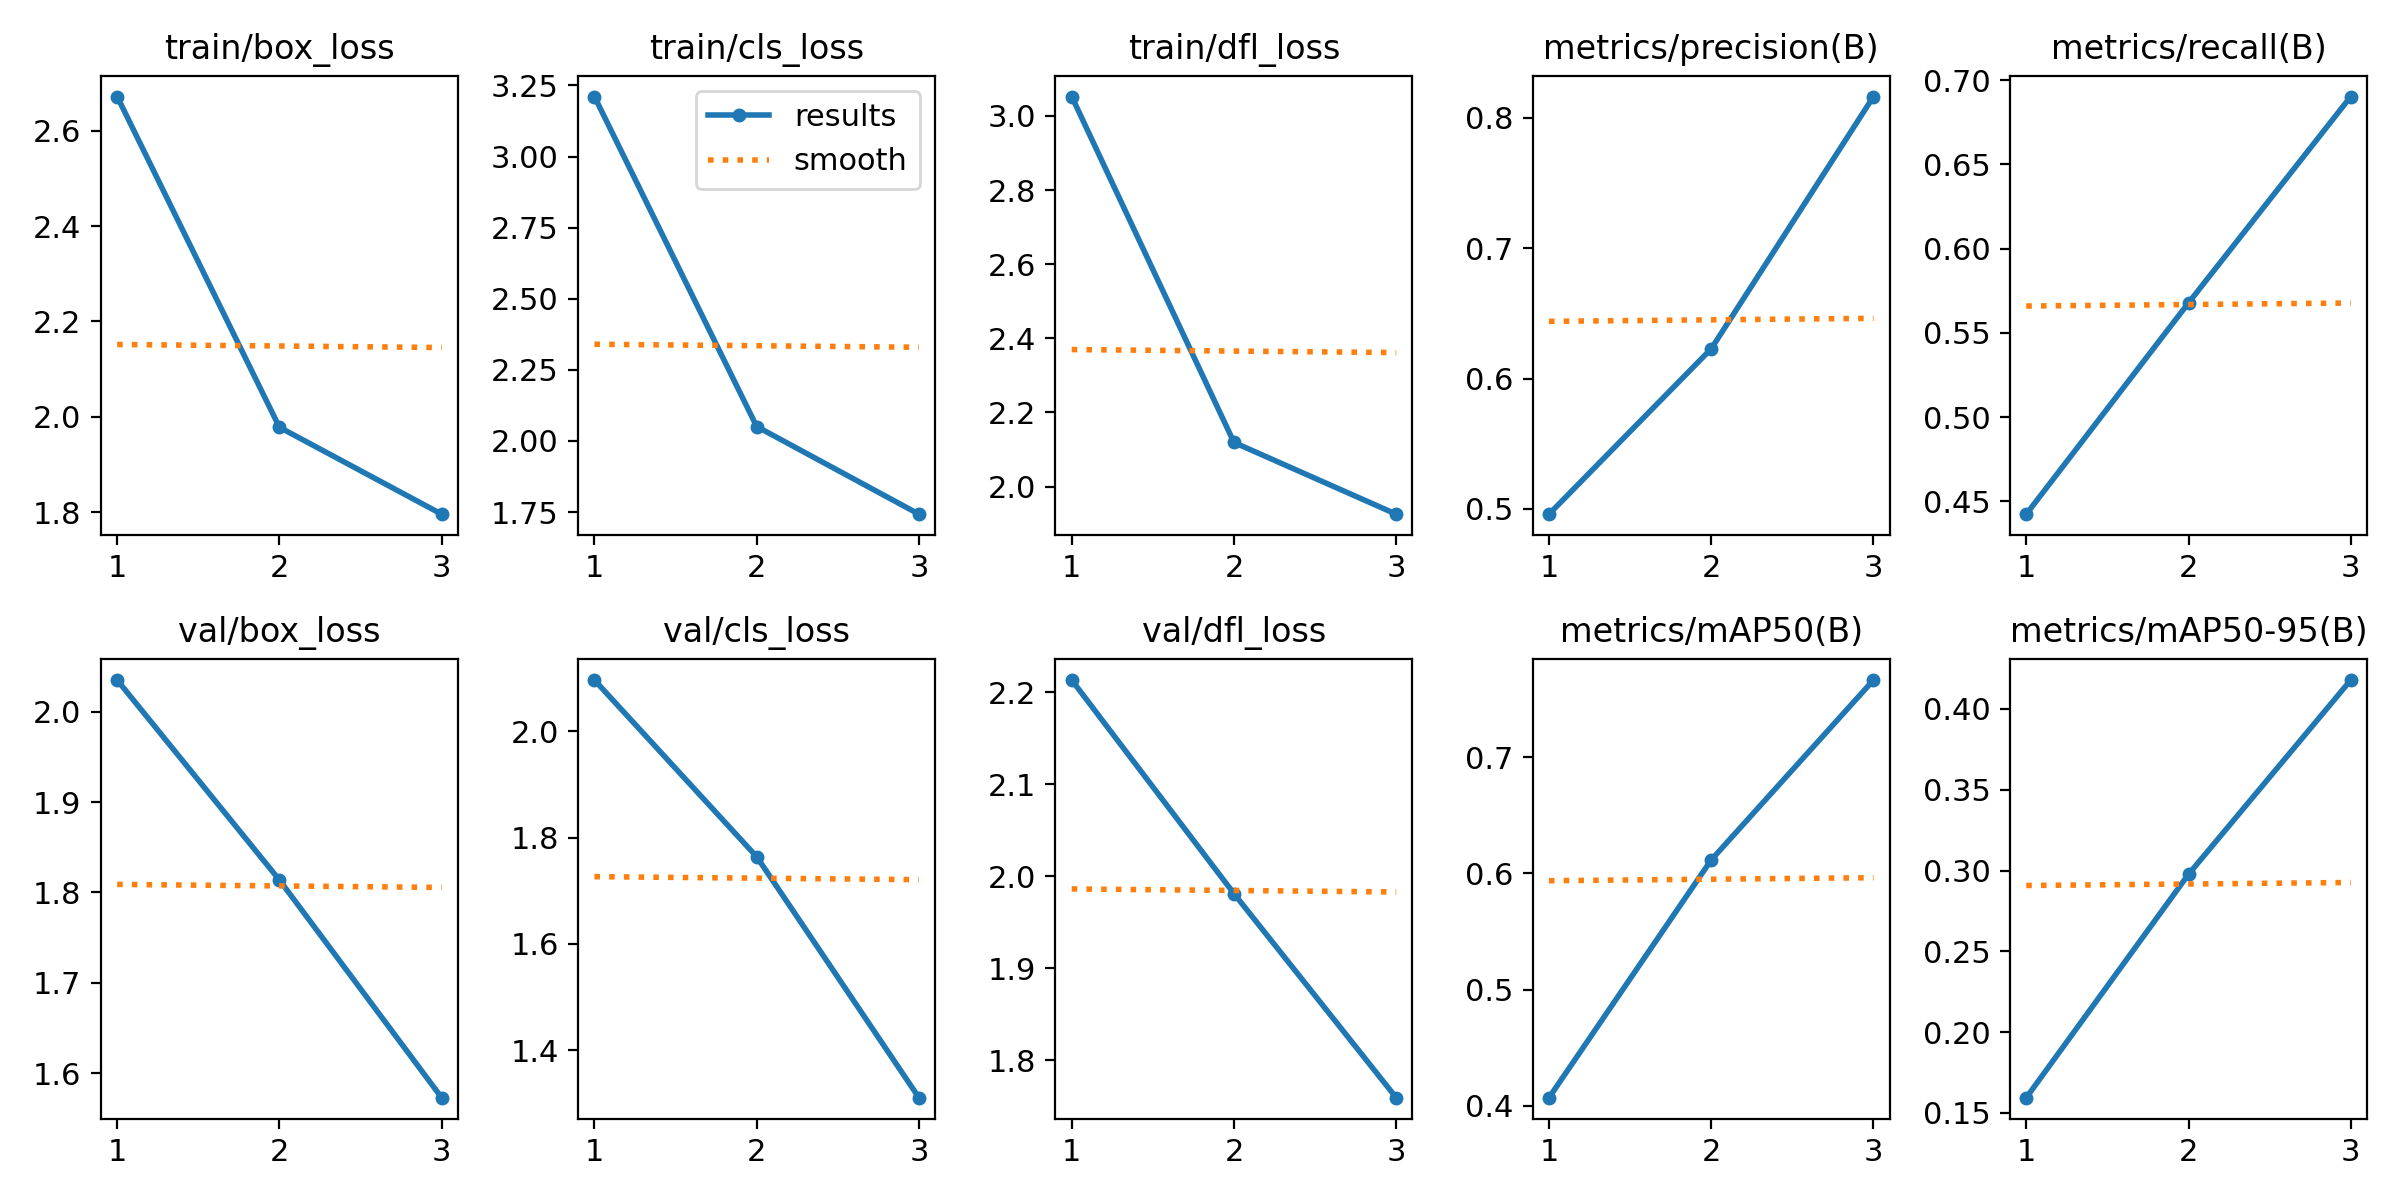

Values plotted in this chart, from the file beside it:
epoch, train/box_loss, train/cls_loss, train/dfl_loss, metrics/precision(B), metrics/recall(B), metrics/mAP50(B), metrics/mAP50-95(B), val/box_loss, val/cls_loss, val/dfl_loss, lr/pg0, lr/pg1, lr/pg2
1, 2.672, 3.211, 3.052, 0.496, 0.4423, 0.407, 0.1595, 2.035, 2.096, 2.213, 0.0006661, 0.0006661, 0.0006661
2, 1.978, 2.051, 2.119, 0.6229, 0.5678, 0.6116, 0.2977, 1.814, 1.764, 1.981, 0.000893, 0.000893, 0.000893
3, 1.796, 1.743, 1.925, 0.8164, 0.6903, 0.7664, 0.4178, 1.573, 1.311, 1.759, 0.0006798, 0.0006798, 0.0006798
